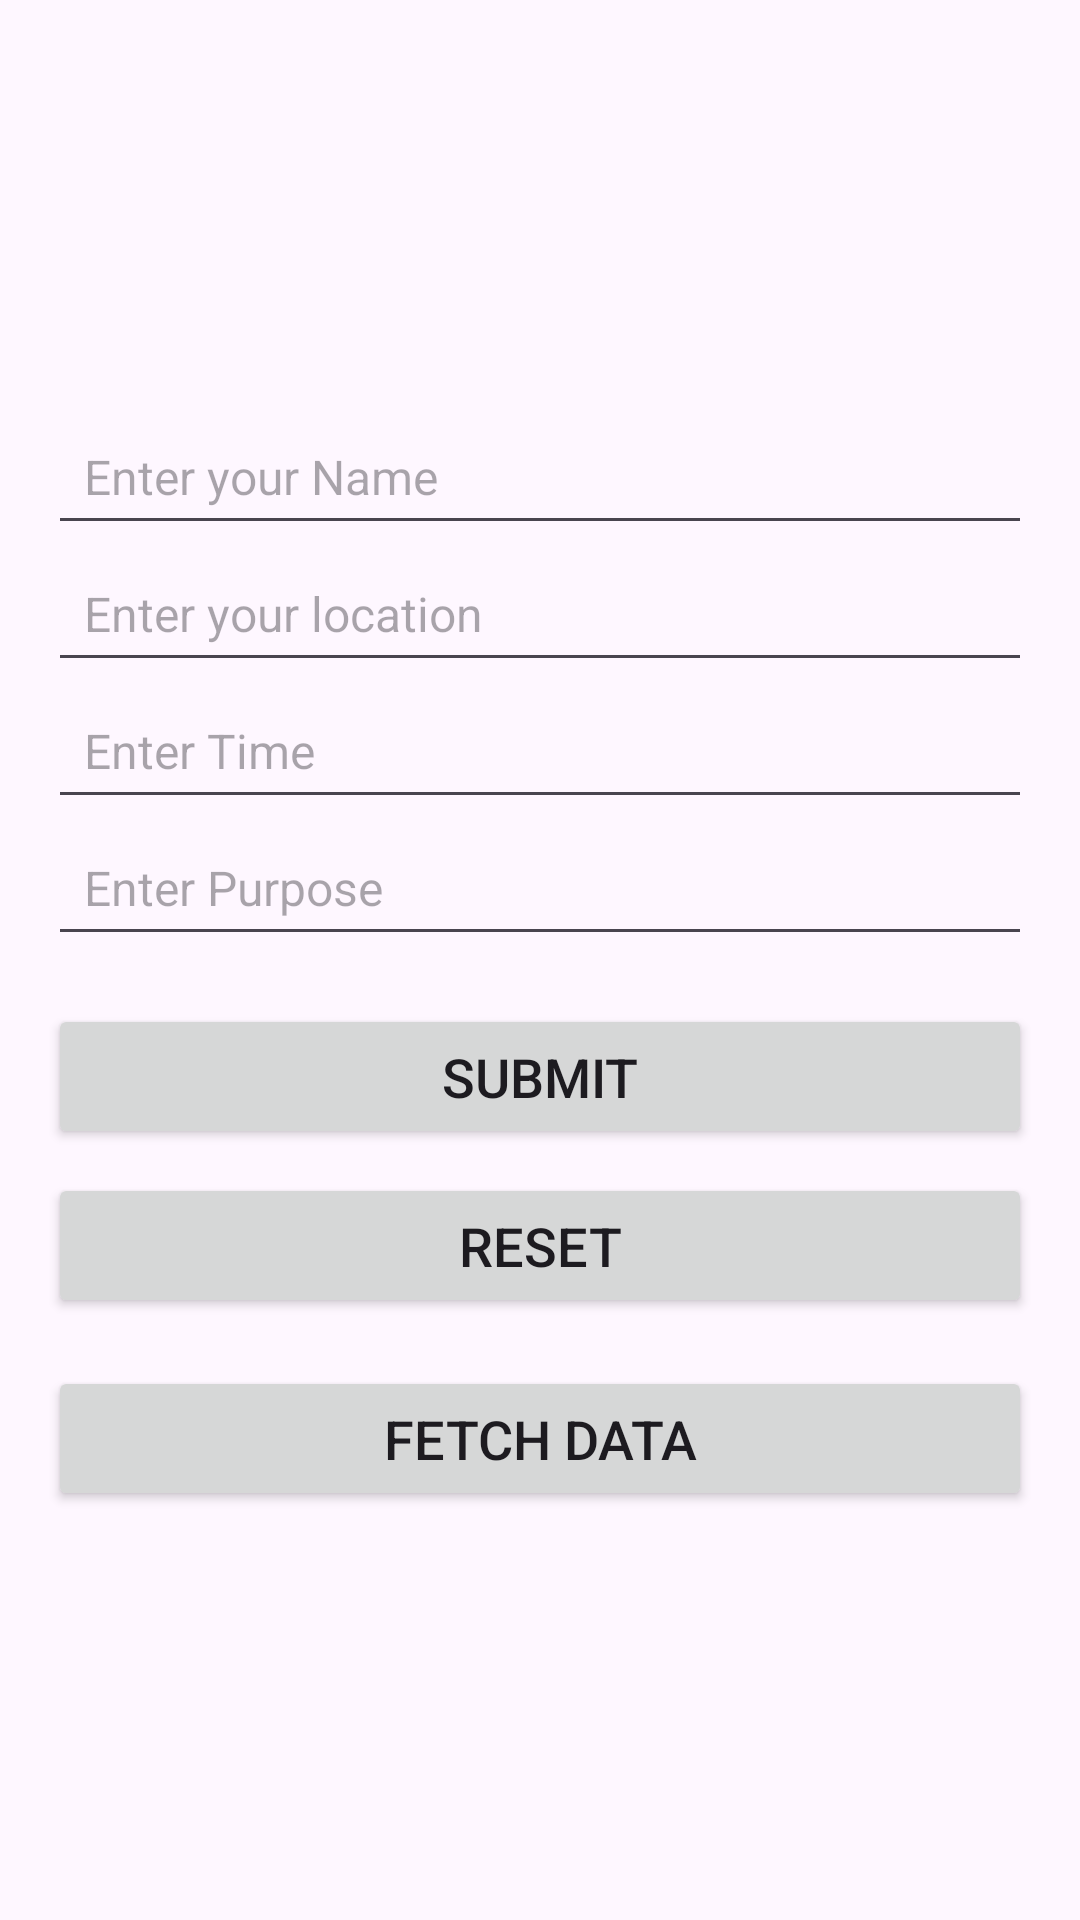

The Android layout XML behind this screen, and the referenced resources:
<!-- AndroidManifest.xml: application theme Theme.SalesmanTrackerApplication -->
<!-- res/layout/activity_main.xml -->
<?xml version="1.0" encoding="utf-8"?>
<LinearLayout xmlns:android="http://schemas.android.com/apk/res/android"
    android:layout_width="match_parent"
    android:layout_height="match_parent"
    android:orientation="vertical"
    android:gravity="center"
    android:padding="16dp">

    <EditText
        android:id="@+id/editTextName"
        android:layout_width="match_parent"
        android:layout_height="wrap_content"
        android:hint="Enter your Name"
        android:padding="12dp"
        android:textSize="16sp" />

    <EditText
        android:id="@+id/editTextManualLocation"
        android:layout_width="match_parent"
        android:layout_height="wrap_content"
        android:hint="Enter your location"
        android:padding="12dp"
        android:textSize="16sp" />

    <EditText
        android:id="@+id/editTextLocation"
        android:layout_width="match_parent"
        android:layout_height="wrap_content"
        android:visibility="gone"
        android:hint="Auto-fetched location"
        android:padding="12dp"
        android:textSize="16sp" />


    <EditText
        android:id="@+id/editTextTime"
        android:layout_width="match_parent"
        android:layout_height="wrap_content"
        android:hint="Enter Time"
        android:padding="12dp"
        android:textSize="16sp" />

    <EditText
        android:id="@+id/editTextPurpose"
        android:layout_width="match_parent"
        android:layout_height="wrap_content"
        android:hint="Enter Purpose"
        android:padding="12dp"
        android:textSize="16sp" />

    <Button
        android:id="@+id/buttonSubmit"
        android:layout_width="match_parent"
        android:layout_height="wrap_content"
        android:text="Submit"
        android:padding="12dp"
        android:textSize="18sp"
        android:layout_marginTop="16dp" />

    <Button
        android:id="@+id/buttonReset"
        android:layout_width="match_parent"
        android:layout_height="wrap_content"
        android:text="Reset"
        android:padding="12dp"
        android:textSize="18sp"
        android:layout_marginTop="8dp" />

    <Button
        android:id="@+id/buttonFetch"
        android:layout_width="match_parent"
        android:layout_height="wrap_content"
        android:text="Fetch Data"
        android:padding="12dp"
        android:textSize="18sp"
        android:layout_marginTop="16dp" />

    <TextView
        android:id="@+id/textViewData"
        android:layout_width="match_parent"
        android:layout_height="wrap_content"
        android:padding="16dp"
        android:textSize="16sp"
        android:layout_marginTop="16dp"
        android:visibility="gone" />
</LinearLayout>
<!-- resources referenced by this layout -->
<resources>
  <style name="Theme.SalesmanTrackerApplication" parent="Base.Theme.SalesmanTrackerApplication" />
  <style name="Base.Theme.SalesmanTrackerApplication" parent="Theme.Material3.DayNight.NoActionBar">
          
          
      </style>
</resources>
